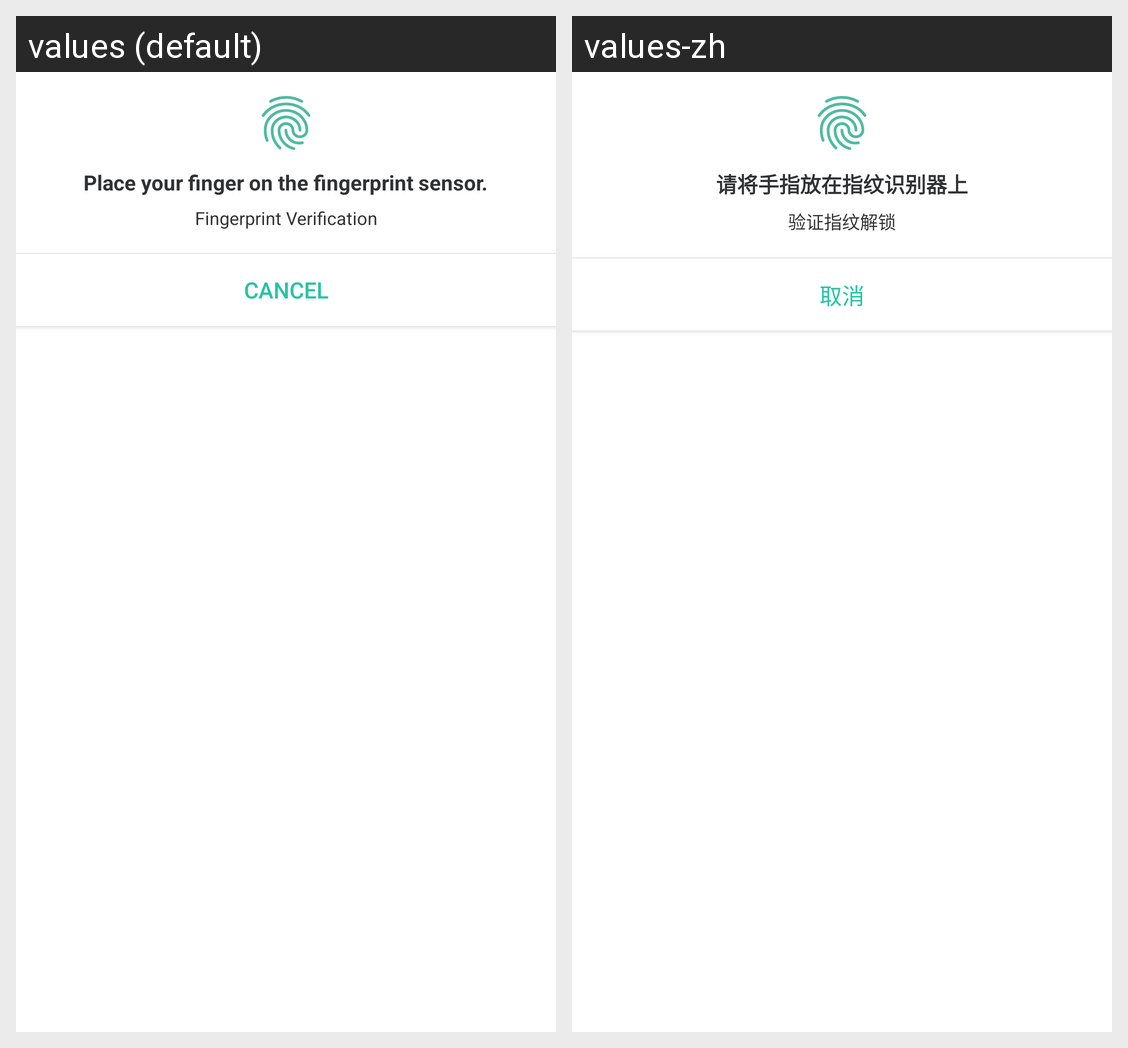

Here is an Android app screen in its default locale and in the app's own translations. Write out the translated-string differences for the strings that appear on this screen.
Android screen res/layout/widget_fingerprint.xml rendered under 2 locales, left to right: values (default), values-zh. Device: Nexus 5 (rendered at 1080×1920; each locale shown at half size, 540×960, under a caption strip naming it); theme AppTheme.
Strings drawn on this screen, with the default value and each locale's value (text and hints the layout hard-codes, and strings that could not be matched under every locale, appear in the picture but are not listed):

security_tip_put_finger_on
  values: Place your finger on the fingerprint sensor.
  values-zh: 请将手指放在指纹识别器上

security_label_fingerprint_unlock
  values: Fingerprint Verification
  values-zh: 验证指纹解锁

button_cancel
  values: Cancel
  values-zh: 取消
